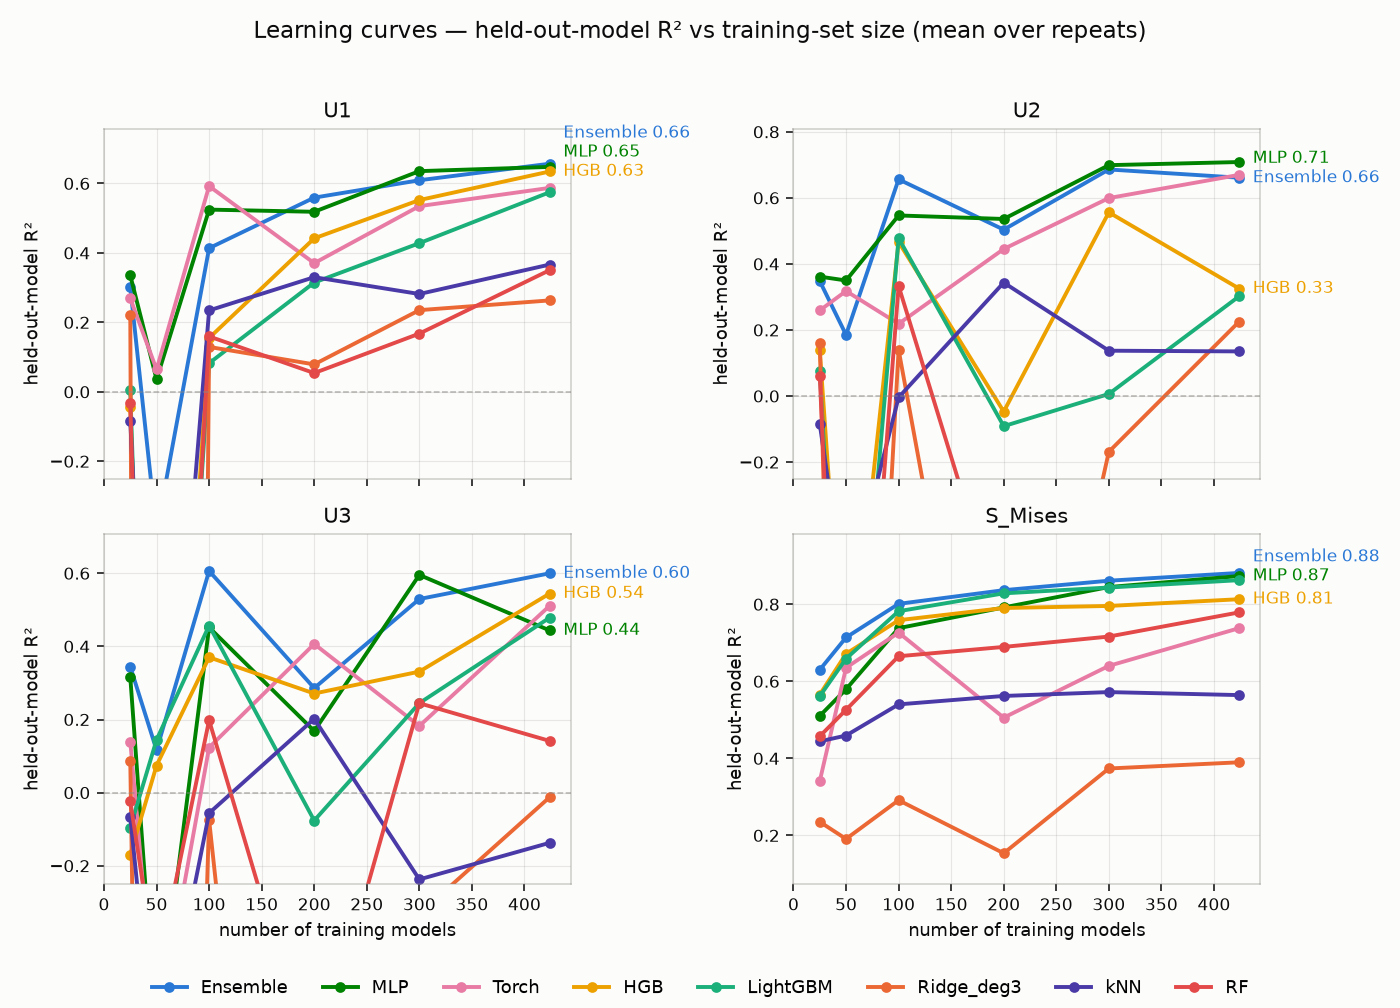

The data file committed next to this chart (first rows):
algorithm, n_train_models, repeat, U1, U2, U3, S_Mises
HGB, 25, 0, 0.02949, 0.1153, 0.08124, 0.5297
LightGBM, 25, 0, 0.0171, 0.07742, 0.1757, 0.5266
kNN, 25, 0, 0.08715, 0.01408, -0.08707, 0.4299
Ridge_deg3, 25, 0, 0.4028, 0.1743, 0.01019, 0.2395
MLP, 25, 0, 0.5293, 0.4634, 0.3281, 0.443
Torch, 25, 0, 0.4158, 0.3362, 0.2211, 0.1846
Ensemble, 25, 0, 0.4402, 0.3923, 0.3658, 0.5955
HGB, 50, 0, 0.148, 0.3976, 0.3458, 0.6553
LightGBM, 50, 0, 0.1177, 0.1097, 0.3818, 0.6432
kNN, 50, 0, 0.09173, 0.2788, 0.2239, 0.4539
Ridge_deg3, 50, 0, 0.07429, 0.0384, -0.3997, 0.1698
MLP, 50, 0, 0.1986, 0.478, 0.5186, 0.6144
Torch, 50, 0, 0.2057, 0.553, 0.5502, 0.6545
Ensemble, 50, 0, 0.1832, 0.49, 0.5336, 0.6988
HGB, 100, 0, 0.4977, 0.5878, 0.6059, 0.762
LightGBM, 100, 0, 0.4834, 0.6163, 0.6271, 0.7808
kNN, 100, 0, 0.2682, 0.2159, -0.01643, 0.4911
Ridge_deg3, 100, 0, 0.4161, 0.4569, 0.3748, 0.2463
MLP, 100, 0, 0.6676, 0.683, 0.6238, 0.695
Torch, 100, 0, 0.7233, 0.5745, 0.6803, 0.6942
Ensemble, 100, 0, 0.6305, 0.689, 0.6423, 0.7826
HGB, 200, 0, 0.3526, 0.5064, 0.7329, 0.785
LightGBM, 200, 0, 0.271, 0.306, 0.7274, 0.8206
kNN, 200, 0, 0.2294, 0.1946, -0.0246, 0.5207
Ridge_deg3, 200, 0, 0.4141, -0.5277, -1.167, -0.1241
MLP, 200, 0, 0.5904, 0.7163, 0.7945, 0.7905
Torch, 200, 0, 0.4377, 0.7224, 0.7783, 0.6246
Ensemble, 200, 0, 0.5067, 0.6758, 0.8054, 0.8287
HGB, 300, 0, 0.4468, 0.6367, 0.6571, 0.7841
LightGBM, 300, 0, 0.3853, 0.532, 0.5288, 0.8347
kNN, 300, 0, 0.1114, 0.4346, 0.298, 0.5678
Ridge_deg3, 300, 0, 0.4763, 0.5544, 0.4672, 0.3668
MLP, 300, 0, 0.6732, 0.7917, 0.6987, 0.8433
Torch, 300, 0, 0.6553, 0.7591, 0.6607, 0.5566
Ensemble, 300, 0, 0.6084, 0.7585, 0.746, 0.8578
HGB, 424, 0, 0.5079, 0.5787, 0.7465, 0.8053
LightGBM, 424, 0, 0.4055, 0.5415, 0.7705, 0.8548
kNN, 424, 0, 0.1879, 0.09658, -0.1664, 0.5114
Ridge_deg3, 424, 0, 0.4384, 0.577, 0.4888, 0.3906
MLP, 424, 0, 0.6391, 0.7805, 0.7308, 0.857
Torch, 424, 0, 0.588, 0.7708, 0.6375, 0.65
Ensemble, 424, 0, 0.6127, 0.7218, 0.7806, 0.8707
HGB, 25, 1, 0.1236, 0.232, 0.01342, 0.5909
LightGBM, 25, 1, 0.1474, 0.1693, 0.02127, 0.6021
kNN, 25, 1, 0.0572, 0.1569, 0.4361, 0.4616
Ridge_deg3, 25, 1, 0.1624, 0.221, 0.2886, 0.2209
MLP, 25, 1, 0.1417, 0.26, 0.3049, 0.5779
Torch, 25, 1, 0.1224, 0.1825, 0.05836, 0.498
Ensemble, 25, 1, 0.1621, 0.304, 0.3232, 0.6646
HGB, 50, 1, -4.596, -1.801, 0.09192, 0.7122
LightGBM, 50, 1, -4.319, -1.645, 0.009729, 0.7001
kNN, 50, 1, -4.973, -2.304, -2.909, 0.4362
Ridge_deg3, 50, 1, -31.74, -7.901, -12.98, 0.228
MLP, 50, 1, -0.1266, 0.2222, -1.867, 0.5448
Torch, 50, 1, -0.0768, 0.08322, -1.889, 0.6163
Ensemble, 50, 1, -0.9927, -0.1192, -0.3007, 0.7292
HGB, 100, 1, -0.492, 0.4327, 0.1001, 0.7772
LightGBM, 100, 1, -0.6011, 0.4949, 0.3639, 0.8052
kNN, 100, 1, 0.1561, -0.4044, -0.1651, 0.5444
Ridge_deg3, 100, 1, -0.2925, -0.3118, -0.8779, 0.3072
... 66 more rows
